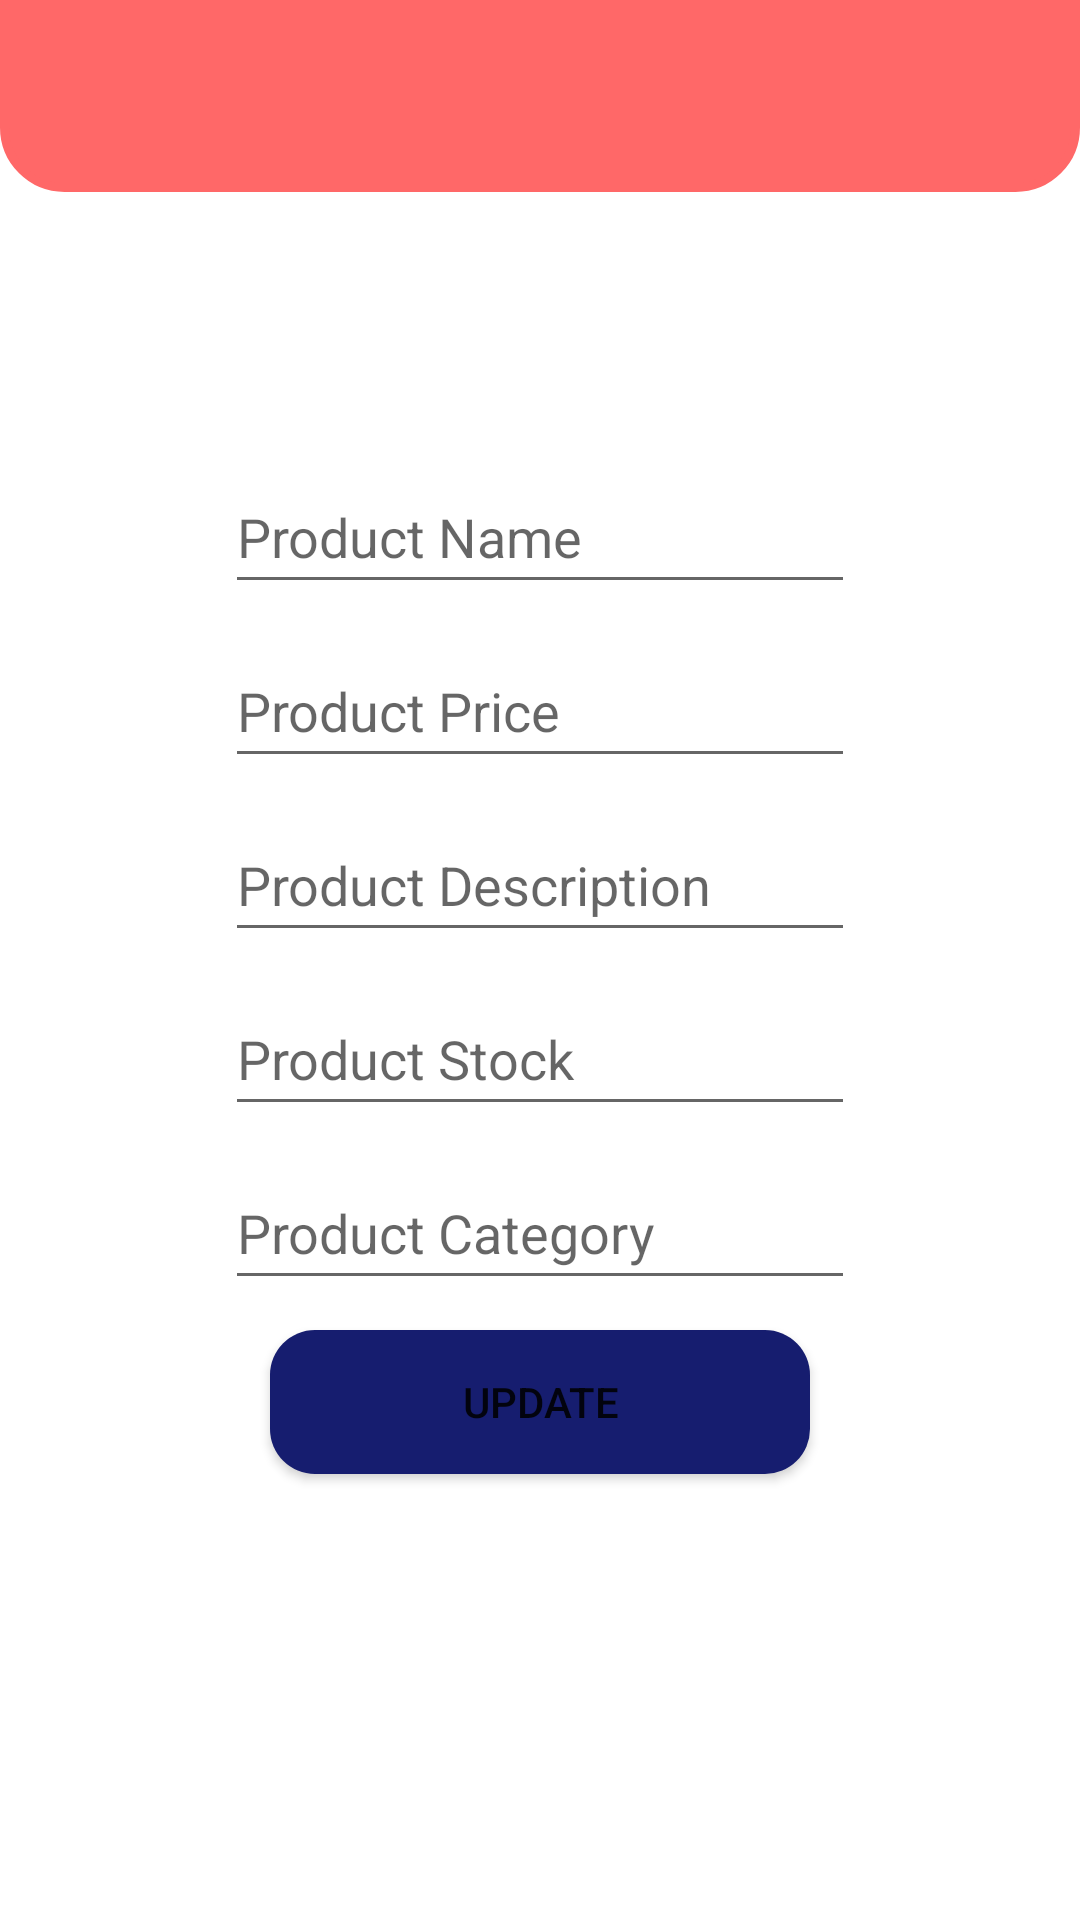

Produce the Android XML layout that renders to this screen, including the resource entries it uses.
<!-- AndroidManifest.xml: application theme Theme.VGShop -->
<!-- res/layout/activity_edit_product.xml -->
<?xml version="1.0" encoding="utf-8"?>
<androidx.constraintlayout.widget.ConstraintLayout xmlns:android="http://schemas.android.com/apk/res/android"
    xmlns:app="http://schemas.android.com/apk/res-auto"
    xmlns:tools="http://schemas.android.com/tools"
    android:layout_width="match_parent"
    android:layout_height="match_parent"
    tools:context=".EditProductActivity">

    <androidx.constraintlayout.widget.Guideline
        android:id="@+id/guideline3"
        android:layout_width="wrap_content"
        android:layout_height="wrap_content"
        android:orientation="horizontal"
        app:layout_constraintGuide_percent="0.1" />

    <androidx.constraintlayout.widget.Guideline
        android:id="@+id/guideline2"
        android:layout_width="wrap_content"
        android:layout_height="wrap_content"
        android:orientation="horizontal"
        app:layout_constraintGuide_percent="0.9" />

    <LinearLayout
        android:id="@+id/linearLayout3"
        android:layout_width="0dp"
        android:layout_height="0dp"
        android:gravity="center"
        android:orientation="horizontal"
        app:layout_constraintBottom_toTopOf="@+id/guideline3"
        app:layout_constraintEnd_toEndOf="parent"
        app:layout_constraintStart_toStartOf="parent"
        app:layout_constraintTop_toTopOf="parent">

        <ImageView
            android:id="@+id/imageView"
            android:layout_width="match_parent"
            android:layout_height="match_parent"
            android:background="@drawable/layout_bg"
            app:srcCompat="@drawable/ic_logo_playzone_letras" />

    </LinearLayout>

    <LinearLayout
        android:layout_width="0dp"
        android:layout_height="0dp"
        android:gravity="center"
        android:orientation="vertical"
        app:layout_constraintBottom_toTopOf="@+id/guideline2"
        app:layout_constraintEnd_toEndOf="parent"
        app:layout_constraintStart_toStartOf="parent"
        app:layout_constraintTop_toTopOf="@+id/guideline3">

        <EditText
            android:id="@+id/etName"
            android:layout_width="wrap_content"
            android:layout_height="wrap_content"
            android:layout_marginTop="5dp"
            android:layout_marginBottom="5dp"
            android:ems="10"
            android:hint="@string/product_name"
            android:inputType="textPersonName"
            android:minHeight="48dp" />

        <EditText
            android:id="@+id/etPrice"
            android:layout_width="wrap_content"
            android:layout_height="wrap_content"
            android:layout_marginTop="5dp"
            android:layout_marginBottom="5dp"
            android:ems="10"
            android:hint="@string/product_price"
            android:inputType="textPersonName"
            android:minHeight="48dp" />

        <EditText
            android:id="@+id/etDescription"
            android:layout_width="wrap_content"
            android:layout_height="wrap_content"
            android:layout_marginTop="5dp"
            android:layout_marginBottom="5dp"
            android:ems="10"
            android:hint="@string/product_description"
            android:inputType="textPersonName"
            android:minHeight="48dp" />

        <EditText
            android:id="@+id/etStock"
            android:layout_width="wrap_content"
            android:layout_height="wrap_content"
            android:layout_marginTop="5dp"
            android:layout_marginBottom="5dp"
            android:ems="10"
            android:hint="@string/product_stock"
            android:inputType="textPersonName"
            android:minHeight="48dp" />

        <EditText
            android:id="@+id/etCategory"
            android:layout_width="wrap_content"
            android:layout_height="wrap_content"
            android:layout_marginTop="5dp"
            android:layout_marginBottom="5dp"
            android:ems="10"
            android:hint="@string/product_category"
            android:inputType="textPersonName"
            android:minHeight="48dp" />

        <Button
            android:id="@+id/btnUpdate"
            android:layout_width="match_parent"
            android:layout_height="wrap_content"
            android:layout_marginLeft="90dp"
            android:layout_marginTop="5dp"
            android:layout_marginRight="90dp"
            android:background="@drawable/custom_button"
            android:onClick="updateProduct"
            android:text="@string/btn_update" />

    </LinearLayout>

</androidx.constraintlayout.widget.ConstraintLayout>
<!-- resources referenced by this layout -->
<resources>
  <!-- drawable custom_button (drawable) -->
  <?xml version="1.0" encoding="utf-8"?>
  <selector xmlns:android="http://schemas.android.com/apk/res/android">
      <item>
          <shape
              android:shape="rectangle"
              android:padding="10dp">
              <solid android:color="#161D6F" />
              <corners
                  android:bottomRightRadius="15dp"
                  android:bottomLeftRadius="15dp"
                  android:topLeftRadius="15dp"
                  android:topRightRadius="15dp" />
          </shape>
      </item>
  
  </selector>
  <!-- drawable layout_bg (drawable) -->
  <?xml version="1.0" encoding="utf-8"?>
  <shape xmlns:android="http://schemas.android.com/apk/res/android">
      <solid android:color="#ff6868"/>
      <stroke android:width="3dp" android:color="#ff6868" />
      <corners android:bottomLeftRadius="20dp" android:bottomRightRadius="20dp" />
      <padding android:left="0dp" android:top="0dp" android:right="0dp" android:bottom="0dp" />
  </shape>
  <string name="btn_update">Update</string>
  <string name="product_category">Product Category</string>
  <string name="product_description">Product Description</string>
  <string name="product_name">Product Name</string>
  <string name="product_price">Product Price</string>
  <string name="product_stock">Product Stock</string>
  <style name="Theme.VGShop" parent="Theme.MaterialComponents.DayNight.NoActionBar">
          
          <item name="colorPrimary">@color/colorButton</item>
          <item name="colorPrimaryVariant">@color/purple_700</item>
          <item name="colorOnPrimary">@color/white</item>
          
          <item name="colorSecondary">@color/teal_200</item>
          <item name="colorSecondaryVariant">@color/teal_700</item>
          <item name="colorOnSecondary">@color/black</item>
          
          <item name="android:statusBarColor" tools:targetApi="l">?attr/colorPrimaryVariant</item>
          
          <item name="colorButtonNormal">@color/colorButton</item>
      </style>
  <color name="colorButton">#1B3147</color>
  <color name="purple_700">#FF3700B3</color>
  <color name="white">#FFFFFFFF</color>
  <color name="teal_200">#FF03DAC5</color>
  <color name="teal_700">#FF018786</color>
  <color name="black">#FF000000</color>
</resources>
